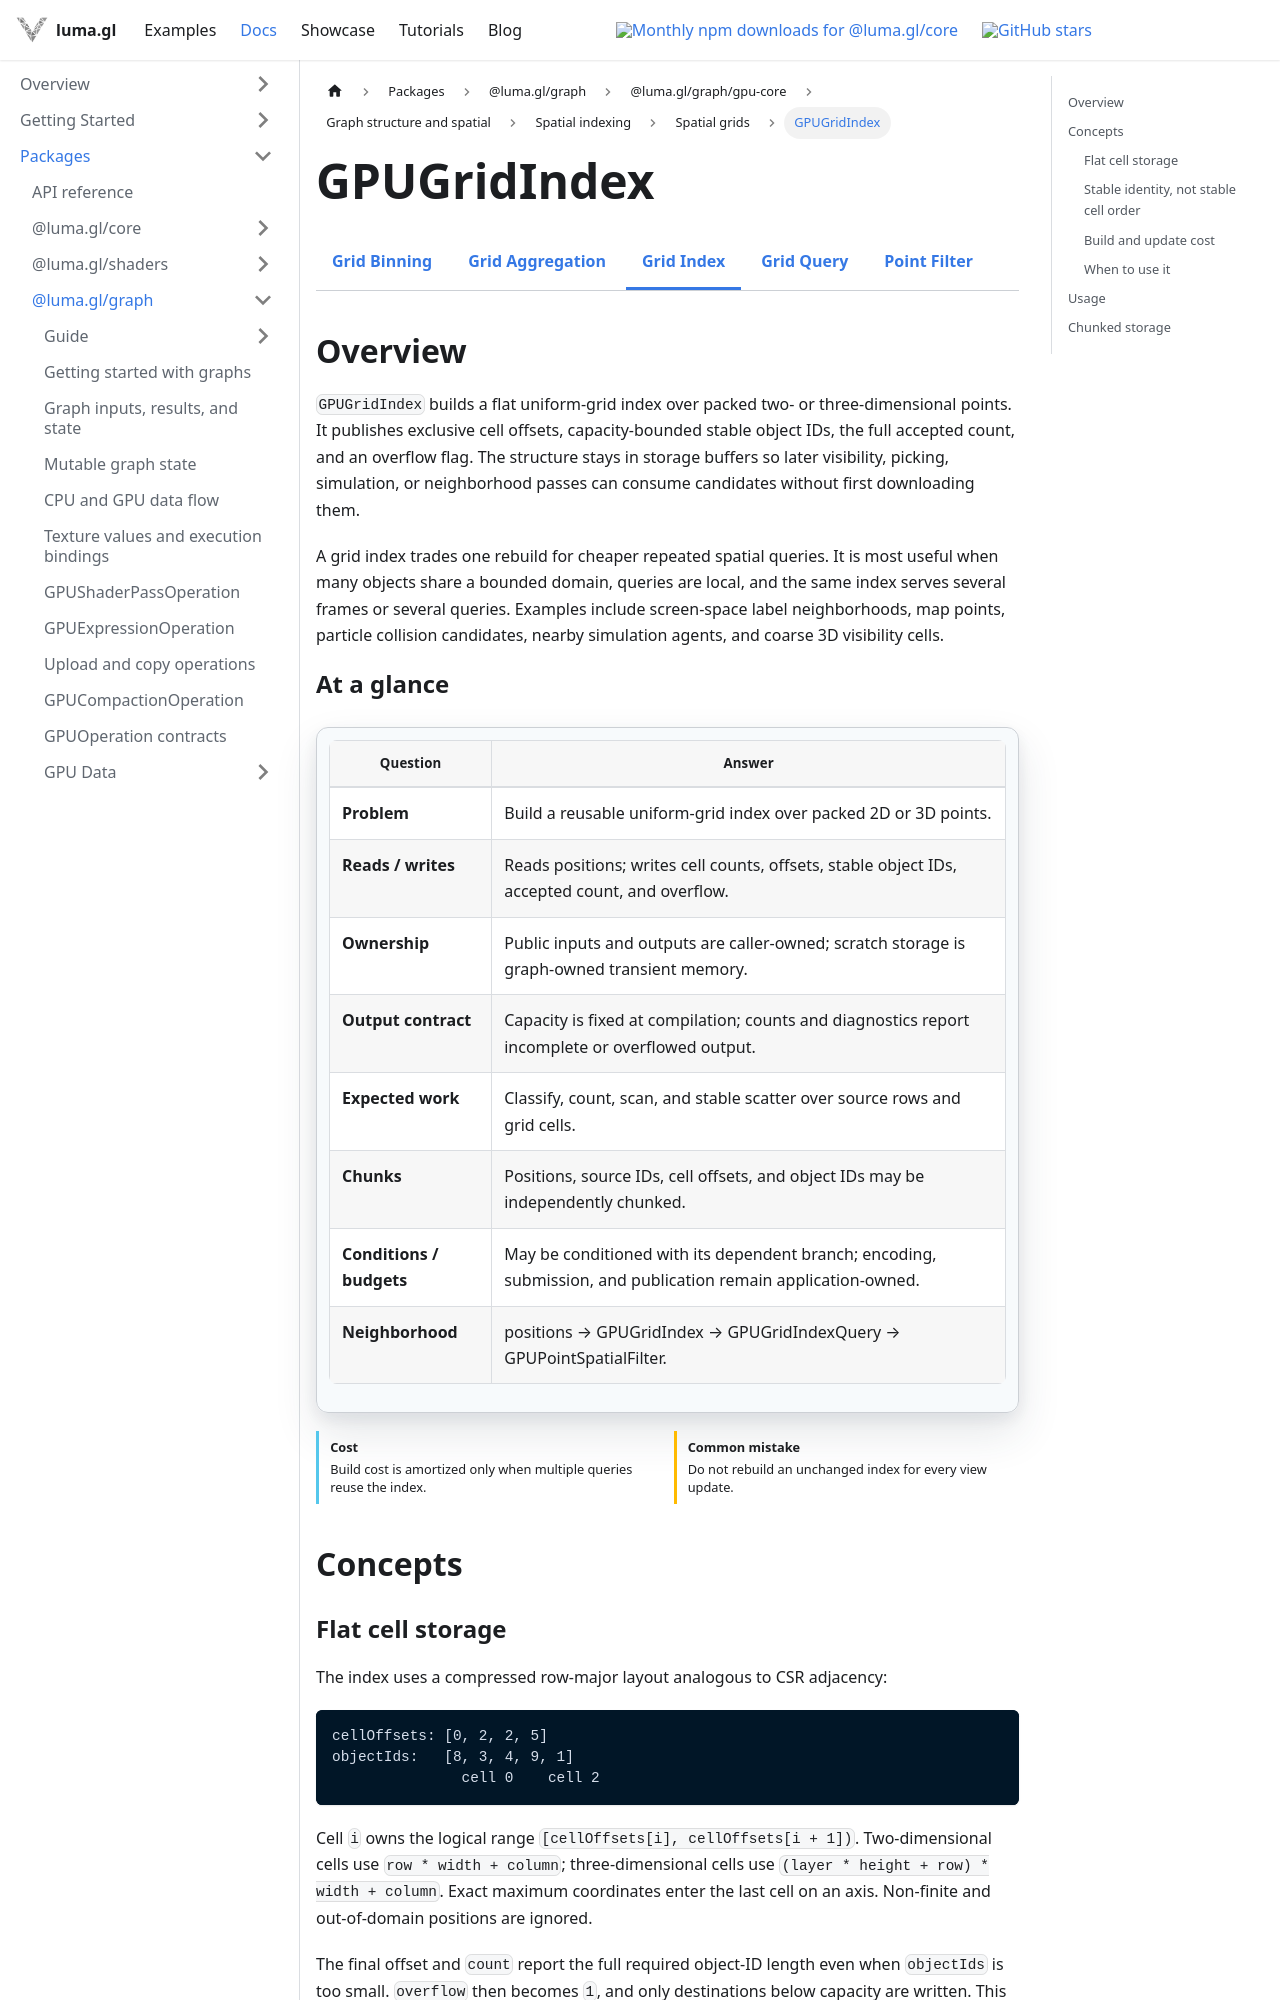

repository: visgl/luma.gl · page: next/docs/api-reference/experimental/gpu-core/gpu-grid-index.html · generator: docusaurus

import {GPUCoreDocsTabs} from '@site/src/components/docs/gpu-core-docs-tabs';
import {GPUOperationContract} from '@site/src/components/docs/gpu-operation-contract';

# GPUGridIndex

<GPUCoreDocsTabs active="grid-index" />

## Overview

`GPUGridIndex` builds a flat uniform-grid index over packed two- or three-dimensional points. It
publishes exclusive cell offsets, capacity-bounded stable object IDs, the full accepted count, and
an overflow flag. The structure stays in storage buffers so later visibility, picking, simulation,
or neighborhood passes can consume candidates without first downloading them.

A grid index trades one rebuild for cheaper repeated spatial queries. It is most useful when many
objects share a bounded domain, queries are local, and the same index serves several frames or
several queries. Examples include screen-space label neighborhoods, map points, particle collision
candidates, nearby simulation agents, and coarse 3D visibility cells.

<GPUOperationContract operation="gpu-grid-index" />

## Concepts

### Flat cell storage

The index uses a compressed row-major layout analogous to CSR adjacency:

```text
cellOffsets: [0, 2, 2, 5]
objectIds:   [8, 3, 4, 9, 1]
               cell 0    cell 2
```

Cell `i` owns the logical range `[cellOffsets[i], cellOffsets[i + 1])`. Two-dimensional cells use
`row * width + column`; three-dimensional cells use `(layer * height + row) * width + column`.
Exact maximum coordinates enter the last cell on an axis. Non-finite and out-of-domain positions
are ignored.

The final offset and `count` report the full required object-ID length even when `objectIds` is too
small. `overflow` then becomes `1`, and only destinations below capacity are written. This preserves
an honest sizing signal and prevents out-of-bounds writes. A query must clamp every cell range to
the available object-ID capacity when consuming an overflowed build.
